Dataset: dataset (GitHub, Losabit/Instrument-Classification). Classes: guitar, piano, saxo.

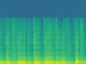
Label: saxo

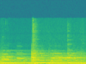
Label: guitar

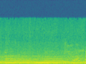
Label: piano

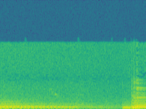
Label: guitar

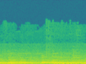
Label: piano

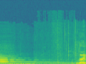
Label: saxo
